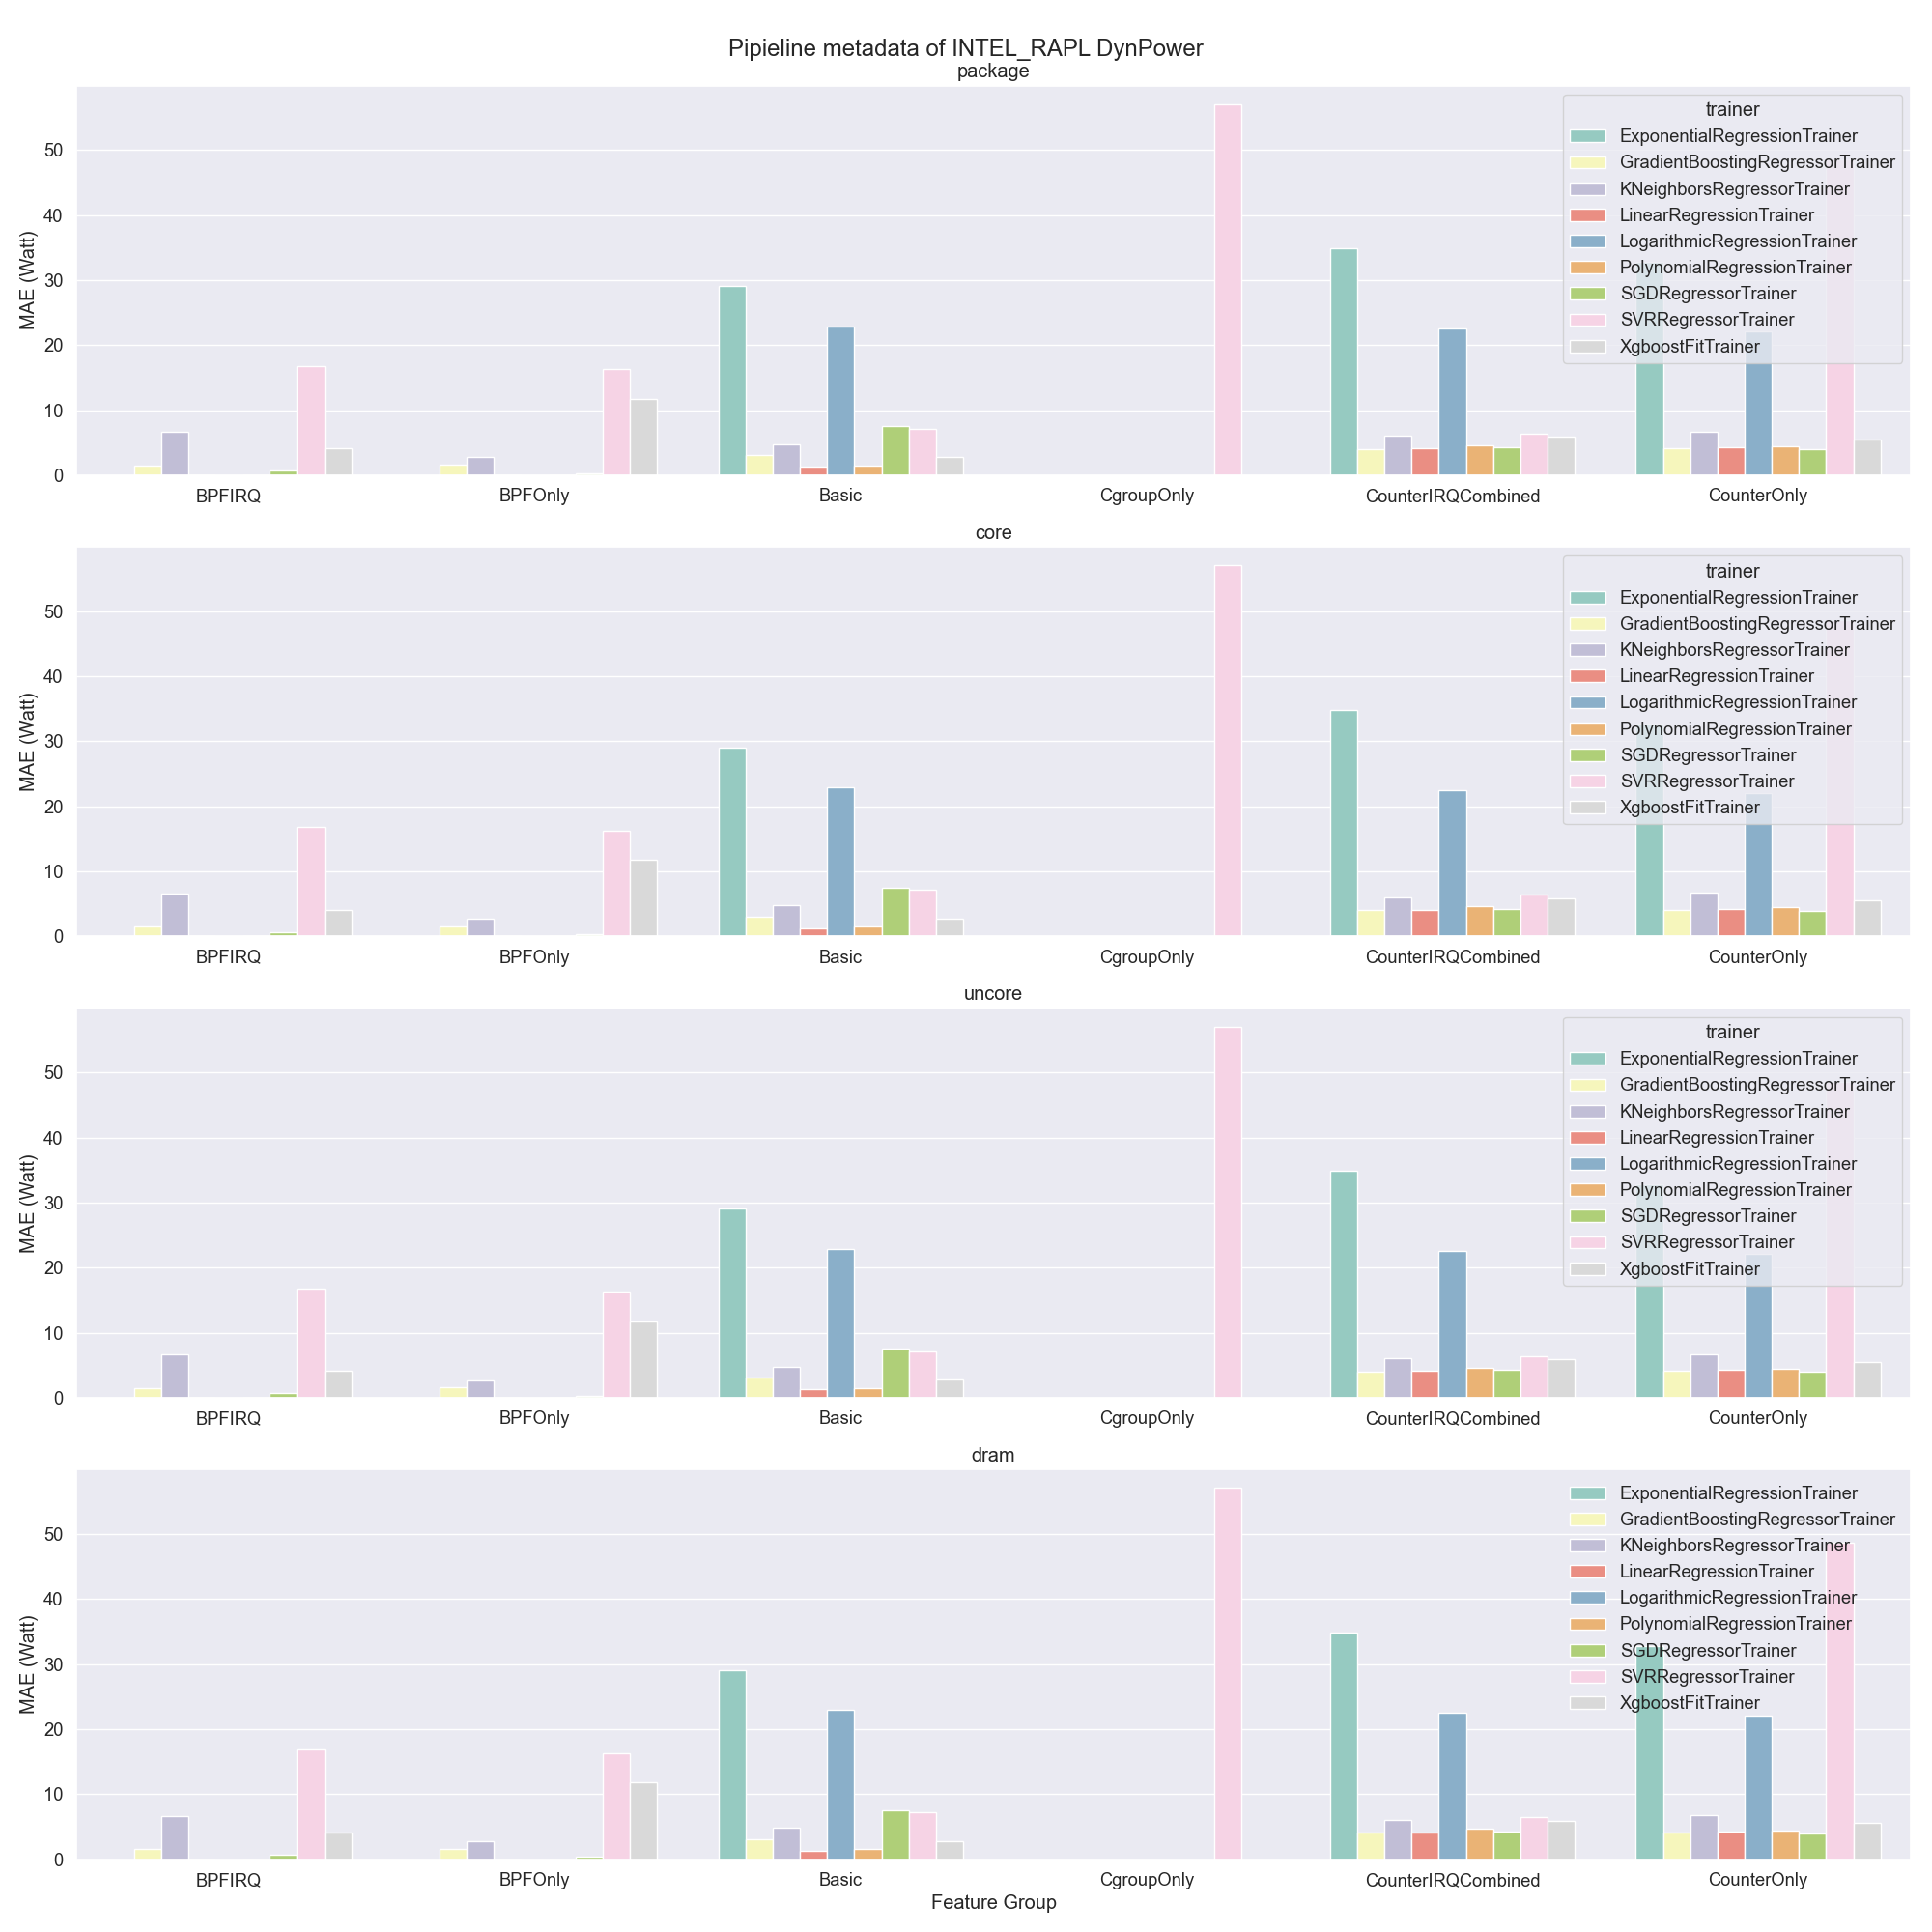

The file beside this chart, header and first rows:
, Unnamed: 0, model_name, model_class, model_file, features, fe_files, output_type, mae, mape, package_mae, core_mae, uncore_mae, dram_mae, package_mape, core_mape, uncore_mape, dram_mape, trainer, node_type, feature_group
0, 27, PolynomialRegressionTrainer_3, scikit, PolynomialRegressionTrainer_3.json, ['bpf_block_irq', 'bpf_cpu_time_ms', 'bp…, ['poly_scaler.pkl'], DynPower, 0.0, 0.2, 0.0, 0.0, 0.0, 0.0, 0.01, 0.03, -1, 0.2, PolynomialRegressionTrainer, 3, BPFIRQ
1, 30, PolynomialRegressionTrainer_2, scikit, PolynomialRegressionTrainer_2.json, ['bpf_block_irq', 'bpf_cpu_time_ms', 'bp…, ['poly_scaler.pkl'], DynPower, 0.0, 0.05, 0.0, 0.0, 0.0, 0.0, 0.11, 0.1, -1, 0.05, PolynomialRegressionTrainer, 2, BPFIRQ
2, 32, LinearRegressionTrainer_1, scikit, LinearRegressionTrainer_1.json, ['bpf_block_irq', 'bpf_cpu_time_ms', 'bp…, [], DynPower, 0.0, 0.04, 0.0, 0.0, 0.0, 0.0, 0.02, 0.02, -1, 0.04, LinearRegressionTrainer, 1, BPFIRQ
3, 33, LinearRegressionTrainer_3, scikit, LinearRegressionTrainer_3.json, ['bpf_block_irq', 'bpf_cpu_time_ms', 'bp…, [], DynPower, 0.0, 0.1, 0.0, 0.0, 0.0, 0.0, 0.02, 0.09, -1, 0.1, LinearRegressionTrainer, 3, BPFIRQ
4, 38, PolynomialRegressionTrainer_1, scikit, PolynomialRegressionTrainer_1.json, ['bpf_block_irq', 'bpf_cpu_time_ms', 'bp…, ['poly_scaler.pkl'], DynPower, 0.0, 0.05, 0.0, 0.0, 0.0, 0.0, 0.02, 0.15, -1, 0.05, PolynomialRegressionTrainer, 1, BPFIRQ
5, 40, LinearRegressionTrainer_2, scikit, LinearRegressionTrainer_2.json, ['bpf_block_irq', 'bpf_cpu_time_ms', 'bp…, [], DynPower, 0.0, 0.08, 0.0, 0.0, 0.0, 0.0, 0.14, 0.02, -1, 0.08, LinearRegressionTrainer, 2, BPFIRQ
6, 29, GradientBoostingRegressorTrainer_2, scikit, GradientBoostingRegressorTrainer_2.json, ['bpf_block_irq', 'bpf_cpu_time_ms', 'bp…, [], DynPower, 0.45, 5.45, 0.44, 0.45, 0.0, 0.07, 1.42, 1.36, -1, 5.45, GradientBoostingRegressorTrainer, 2, BPFIRQ
7, 28, GradientBoostingRegressorTrainer_3, scikit, GradientBoostingRegressorTrainer_3.json, ['bpf_block_irq', 'bpf_cpu_time_ms', 'bp…, [], DynPower, 0.55, 3.57, 0.28, 0.55, 0.0, 0.01, 3.22, 0.7, -1, 3.57, GradientBoostingRegressorTrainer, 3, BPFIRQ
8, 2, SGDRegressorTrainer_1, scikit, SGDRegressorTrainer_1.json, ['bpf_block_irq', 'bpf_cpu_time_ms', 'bp…, [], DynPower, 0.57, 54.08, 0.5, 0.57, 0.0, 0.24, 20.58, 18.33, -1, 54.08, SGDRegressorTrainer, 1, BPFIRQ
9, 37, GradientBoostingRegressorTrainer_1, scikit, GradientBoostingRegressorTrainer_1.json, ['bpf_block_irq', 'bpf_cpu_time_ms', 'bp…, [], DynPower, 0.73, 1.97, 0.73, 0.67, 0.0, 0.07, 1.5, 2.8, -1, 1.97, GradientBoostingRegressorTrainer, 1, BPFIRQ
10, 7, SGDRegressorTrainer_2, scikit, SGDRegressorTrainer_2.json, ['bpf_block_irq', 'bpf_cpu_time_ms', 'bp…, [], DynPower, 0.81, 68.54, 0.49, 0.81, 0.0, 0.24, 17.98, 23.16, -1, 68.54, SGDRegressorTrainer, 2, BPFIRQ
12, 21, XgboostFitTrainer_3, xgboost, XgboostFitTrainer_3.json, ['bpf_block_irq', 'bpf_cpu_time_ms', 'bp…, [], DynPower, 2.98, 4.63, 2.98, 2.8, 0.0, 0.27, 4.17, 3.1, -1, 4.63, XgboostFitTrainer, 3, BPFIRQ
14, 20, XgboostFitTrainer_1, xgboost, XgboostFitTrainer_1.json, ['bpf_block_irq', 'bpf_cpu_time_ms', 'bp…, [], DynPower, 4.07, 6.01, 1.22, 4.07, 0.0, 0.37, 8.35, 4.53, -1, 6.01, XgboostFitTrainer, 1, BPFIRQ
15, 23, KNeighborsRegressorTrainer_1, scikit, KNeighborsRegressorTrainer_1.json, ['bpf_block_irq', 'bpf_cpu_time_ms', 'bp…, [], DynPower, 4.23, 41.18, 4.23, 3.69, 0.0, 1.12, 23.27, 81.08, -1, 41.18, KNeighborsRegressorTrainer, 1, BPFIRQ
16, 42, GradientBoostingRegressorTrainer_4, scikit, GradientBoostingRegressorTrainer_4.json, ['bpf_block_irq', 'bpf_cpu_time_ms', 'bp…, [], DynPower, 4.37, 18.77, 4.37, 0.0, 0.0, 3.22, 4.82, -1.0, -1, 18.77, GradientBoostingRegressorTrainer, 4, BPFIRQ
17, 24, XgboostFitTrainer_2, xgboost, XgboostFitTrainer_2.json, ['bpf_block_irq', 'bpf_cpu_time_ms', 'bp…, [], DynPower, 4.54, 5.16, 4.54, 4.39, 0.0, 0.53, 10.86, 4.79, -1, 5.16, XgboostFitTrainer, 2, BPFIRQ
18, 16, XgboostFitTrainer_4, xgboost, XgboostFitTrainer_4.json, ['bpf_block_irq', 'bpf_cpu_time_ms', 'bp…, [], DynPower, 4.87, 27.19, 4.87, 0.0, 0.0, 4.4, 4.67, -1.0, -1, 27.19, XgboostFitTrainer, 4, BPFIRQ
19, 19, KNeighborsRegressorTrainer_2, scikit, KNeighborsRegressorTrainer_2.json, ['bpf_block_irq', 'bpf_cpu_time_ms', 'bp…, [], DynPower, 6.05, 53.81, 3.37, 6.05, 0.0, 0.44, 17.68, 50.67, -1, 53.81, KNeighborsRegressorTrainer, 2, BPFIRQ
20, 18, KNeighborsRegressorTrainer_3, scikit, KNeighborsRegressorTrainer_3.json, ['bpf_block_irq', 'bpf_cpu_time_ms', 'bp…, [], DynPower, 7.92, 58.83, 5.41, 7.92, 0.0, 1.08, 28.67, 47.48, -1, 58.83, KNeighborsRegressorTrainer, 3, BPFIRQ
21, 15, KNeighborsRegressorTrainer_4, scikit, KNeighborsRegressorTrainer_4.json, ['bpf_block_irq', 'bpf_cpu_time_ms', 'bp…, [], DynPower, 8.43, 33.94, 8.43, 0.0, 0.0, 6.0, 11.35, -1.0, -1, 33.94, KNeighborsRegressorTrainer, 4, BPFIRQ
27, 14, SVRRegressorTrainer_4, scikit, SVRRegressorTrainer_4.json, ['bpf_block_irq', 'bpf_cpu_time_ms', 'bp…, [], DynPower, 16.81, 15.92, 16.81, 0.0, 0.0, 4.81, 37.91, -1.0, -1, 15.92, SVRRegressorTrainer, 4, BPFIRQ
45, 27, PolynomialRegressionTrainer_3, scikit, PolynomialRegressionTrainer_3.json, ['bpf_cpu_time_ms', 'bpf_page_cache_hit'…, ['poly_scaler.pkl'], DynPower, 0.0, 0.06, 0.0, 0.0, 0.0, 0.0, 0.02, 0.01, -1, 0.06, PolynomialRegressionTrainer, 3, BPFOnly
46, 30, PolynomialRegressionTrainer_2, scikit, PolynomialRegressionTrainer_2.json, ['bpf_cpu_time_ms', 'bpf_page_cache_hit'…, ['poly_scaler.pkl'], DynPower, 0.0, 0.03, 0.0, 0.0, 0.0, 0.0, 0.01, 0.01, -1, 0.03, PolynomialRegressionTrainer, 2, BPFOnly
47, 32, LinearRegressionTrainer_1, scikit, LinearRegressionTrainer_1.json, ['bpf_cpu_time_ms', 'bpf_page_cache_hit'…, [], DynPower, 0.0, 0.06, 0.0, 0.0, 0.0, 0.0, 0.01, 0.02, -1, 0.06, LinearRegressionTrainer, 1, BPFOnly
48, 33, LinearRegressionTrainer_3, scikit, LinearRegressionTrainer_3.json, ['bpf_cpu_time_ms', 'bpf_page_cache_hit'…, [], DynPower, 0.0, 0.14, 0.0, 0.0, 0.0, 0.0, 0.01, 0.01, -1, 0.14, LinearRegressionTrainer, 3, BPFOnly
49, 38, PolynomialRegressionTrainer_1, scikit, PolynomialRegressionTrainer_1.json, ['bpf_cpu_time_ms', 'bpf_page_cache_hit'…, ['poly_scaler.pkl'], DynPower, 0.0, 0.17, 0.0, 0.0, 0.0, 0.0, 0.02, 0.01, -1, 0.17, PolynomialRegressionTrainer, 1, BPFOnly
50, 40, LinearRegressionTrainer_2, scikit, LinearRegressionTrainer_2.json, ['bpf_cpu_time_ms', 'bpf_page_cache_hit'…, [], DynPower, 0.0, 0.08, 0.0, 0.0, 0.0, 0.0, 0.02, 0.01, -1, 0.08, LinearRegressionTrainer, 2, BPFOnly
51, 2, SGDRegressorTrainer_1, scikit, SGDRegressorTrainer_1.json, ['bpf_cpu_time_ms', 'bpf_page_cache_hit'…, [], DynPower, 0.32, 56.57, 0.25, 0.32, 0.0, 0.21, 18.1, 9.99, -1, 56.57, SGDRegressorTrainer, 1, BPFOnly
52, 7, SGDRegressorTrainer_2, scikit, SGDRegressorTrainer_2.json, ['bpf_cpu_time_ms', 'bpf_page_cache_hit'…, [], DynPower, 0.32, 67.33, 0.32, 0.25, 0.0, 0.27, 8.6, 10.98, -1, 67.33, SGDRegressorTrainer, 2, BPFOnly
53, 5, SGDRegressorTrainer_3, scikit, SGDRegressorTrainer_3.json, ['bpf_cpu_time_ms', 'bpf_page_cache_hit'…, [], DynPower, 0.33, 85.04, 0.3, 0.33, 0.0, 0.26, 13.42, 18.05, -1, 85.04, SGDRegressorTrainer, 3, BPFOnly
54, 29, GradientBoostingRegressorTrainer_2, scikit, GradientBoostingRegressorTrainer_2.json, ['bpf_cpu_time_ms', 'bpf_page_cache_hit'…, [], DynPower, 0.41, 1.42, 0.28, 0.41, 0.0, 0.13, 1.07, 0.7, -1, 1.42, GradientBoostingRegressorTrainer, 2, BPFOnly
55, 37, GradientBoostingRegressorTrainer_1, scikit, GradientBoostingRegressorTrainer_1.json, ['bpf_cpu_time_ms', 'bpf_page_cache_hit'…, [], DynPower, 0.63, 0.98, 0.34, 0.63, 0.0, 0.05, 0.53, 1.08, -1, 0.98, GradientBoostingRegressorTrainer, 1, BPFOnly
56, 28, GradientBoostingRegressorTrainer_3, scikit, GradientBoostingRegressorTrainer_3.json, ['bpf_cpu_time_ms', 'bpf_page_cache_hit'…, [], DynPower, 1.06, 2.68, 1.06, 1.04, 0.0, 0.11, 2.44, 1.46, -1, 2.68, GradientBoostingRegressorTrainer, 3, BPFOnly
57, 18, KNeighborsRegressorTrainer_3, scikit, KNeighborsRegressorTrainer_3.json, ['bpf_cpu_time_ms', 'bpf_page_cache_hit'…, [], DynPower, 1.24, 4.4, 1.24, 0.55, 0.0, 0.25, 1.38, 1.81, -1, 4.4, KNeighborsRegressorTrainer, 3, BPFOnly
58, 24, XgboostFitTrainer_2, xgboost, XgboostFitTrainer_2.json, ['bpf_cpu_time_ms', 'bpf_page_cache_hit'…, [], DynPower, 1.37, 3.22, 1.37, 0.22, 0.0, 0.09, 3.98, 1.9, -1, 3.22, XgboostFitTrainer, 2, BPFOnly
59, 23, KNeighborsRegressorTrainer_1, scikit, KNeighborsRegressorTrainer_1.json, ['bpf_cpu_time_ms', 'bpf_page_cache_hit'…, [], DynPower, 1.95, 3.25, 1.95, 1.61, 0.0, 0.32, 3.88, 4.61, -1, 3.25, KNeighborsRegressorTrainer, 1, BPFOnly
60, 20, XgboostFitTrainer_1, xgboost, XgboostFitTrainer_1.json, ['bpf_cpu_time_ms', 'bpf_page_cache_hit'…, [], DynPower, 2.09, 1.45, 2.09, 1.92, 0.0, 0.18, 3.57, 1.57, -1, 1.45, XgboostFitTrainer, 1, BPFOnly
61, 21, XgboostFitTrainer_3, xgboost, XgboostFitTrainer_3.json, ['bpf_cpu_time_ms', 'bpf_page_cache_hit'…, [], DynPower, 2.76, 5.6, 2.76, 2.15, 0.0, 0.44, 6.75, 1.23, -1, 5.6, XgboostFitTrainer, 3, BPFOnly
62, 19, KNeighborsRegressorTrainer_2, scikit, KNeighborsRegressorTrainer_2.json, ['bpf_cpu_time_ms', 'bpf_page_cache_hit'…, [], DynPower, 2.88, 3.1, 2.31, 2.88, 0.0, 0.25, 5.56, 17.51, -1, 3.1, KNeighborsRegressorTrainer, 2, BPFOnly
63, 42, GradientBoostingRegressorTrainer_4, scikit, GradientBoostingRegressorTrainer_4.json, ['bpf_cpu_time_ms', 'bpf_page_cache_hit'…, [], DynPower, 4.3, 18.43, 4.3, 0.0, 0.0, 2.96, 4.21, -1.0, -1, 18.43, GradientBoostingRegressorTrainer, 4, BPFOnly
64, 15, KNeighborsRegressorTrainer_4, scikit, KNeighborsRegressorTrainer_4.json, ['bpf_cpu_time_ms', 'bpf_page_cache_hit'…, [], DynPower, 4.9, 14.25, 4.9, 0.0, 0.0, 2.68, 4.45, -1.0, -1, 14.25, KNeighborsRegressorTrainer, 4, BPFOnly
65, 16, XgboostFitTrainer_4, xgboost, XgboostFitTrainer_4.json, ['bpf_cpu_time_ms', 'bpf_page_cache_hit'…, [], DynPower, 5.66, 17.48, 5.66, 0.0, 0.0, 2.49, 7.46, -1.0, -1, 17.48, XgboostFitTrainer, 4, BPFOnly
71, 14, SVRRegressorTrainer_4, scikit, SVRRegressorTrainer_4.json, ['bpf_cpu_time_ms', 'bpf_page_cache_hit'…, [], DynPower, 16.31, 17.27, 16.31, 0.0, 0.0, 5.54, 34.85, -1.0, -1, 17.27, SVRRegressorTrainer, 4, BPFOnly
80, 17, XgboostFitTrainer_0, xgboost, XgboostFitTrainer_0.json, ['bpf_cpu_time_ms', 'bpf_page_cache_hit'…, [], DynPower, 46.97, 18.47, 46.97, 0.0, 0.0, 0.59, 3878725059071, -1.0, -1, 18.47, XgboostFitTrainer, 0, BPFOnly
90, 27, PolynomialRegressionTrainer_3, scikit, PolynomialRegressionTrainer_3.json, ['bpf_cpu_time_ms', 'bpf_page_cache_hit'…, ['poly_scaler.pkl'], DynPower, 0.0, 0.06, 0.0, 0.0, 0.0, 0.0, 0.01, 0.0, -1, 0.06, PolynomialRegressionTrainer, 3, Basic
91, 30, PolynomialRegressionTrainer_2, scikit, PolynomialRegressionTrainer_2.json, ['bpf_cpu_time_ms', 'bpf_page_cache_hit'…, ['poly_scaler.pkl'], DynPower, 0.0, 0.03, 0.0, 0.0, 0.0, 0.0, 0.01, 0.02, -1, 0.03, PolynomialRegressionTrainer, 2, Basic
92, 32, LinearRegressionTrainer_1, scikit, LinearRegressionTrainer_1.json, ['bpf_cpu_time_ms', 'bpf_page_cache_hit'…, [], DynPower, 0.0, 0.2, 0.0, 0.0, 0.0, 0.0, 0.0, 0.01, -1, 0.2, LinearRegressionTrainer, 1, Basic
93, 33, LinearRegressionTrainer_3, scikit, LinearRegressionTrainer_3.json, ['bpf_cpu_time_ms', 'bpf_page_cache_hit'…, [], DynPower, 0.0, 0.12, 0.0, 0.0, 0.0, 0.0, 0.01, 0.01, -1, 0.12, LinearRegressionTrainer, 3, Basic
94, 38, PolynomialRegressionTrainer_1, scikit, PolynomialRegressionTrainer_1.json, ['bpf_cpu_time_ms', 'bpf_page_cache_hit'…, ['poly_scaler.pkl'], DynPower, 0.0, 0.07, 0.0, 0.0, 0.0, 0.0, 0.01, 0.02, -1, 0.07, PolynomialRegressionTrainer, 1, Basic
95, 40, LinearRegressionTrainer_2, scikit, LinearRegressionTrainer_2.json, ['bpf_cpu_time_ms', 'bpf_page_cache_hit'…, [], DynPower, 0.0, 0.06, 0.0, 0.0, 0.0, 0.0, 0.01, 0.01, -1, 0.06, LinearRegressionTrainer, 2, Basic
96, 29, GradientBoostingRegressorTrainer_2, scikit, GradientBoostingRegressorTrainer_2.json, ['bpf_cpu_time_ms', 'bpf_page_cache_hit'…, [], DynPower, 0.66, 0.9, 0.62, 0.66, 0.0, 0.02, 1.85, 0.71, -1, 0.9, GradientBoostingRegressorTrainer, 2, Basic
97, 37, GradientBoostingRegressorTrainer_1, scikit, GradientBoostingRegressorTrainer_1.json, ['bpf_cpu_time_ms', 'bpf_page_cache_hit'…, [], DynPower, 1.45, 0.74, 1.45, 0.26, 0.0, 0.19, 2.43, 1.43, -1, 0.74, GradientBoostingRegressorTrainer, 1, Basic
98, 16, XgboostFitTrainer_4, xgboost, XgboostFitTrainer_4.json, ['bpf_cpu_time_ms', 'bpf_page_cache_hit'…, [], DynPower, 1.99, 4.14, 1.99, 0.0, 0.0, 0.71, 1.6, -1.0, -1, 4.14, XgboostFitTrainer, 4, Basic
99, 15, KNeighborsRegressorTrainer_4, scikit, KNeighborsRegressorTrainer_4.json, ['bpf_cpu_time_ms', 'bpf_page_cache_hit'…, [], DynPower, 2.07, 1.47, 2.07, 0.0, 0.0, 0.23, 1.96, -1.0, -1, 1.47, KNeighborsRegressorTrainer, 4, Basic
100, 24, XgboostFitTrainer_2, xgboost, XgboostFitTrainer_2.json, ['bpf_cpu_time_ms', 'bpf_page_cache_hit'…, [], DynPower, 2.36, 4.97, 2.36, 1.98, 0.0, 0.47, 4.91, 3.35, -1, 4.97, XgboostFitTrainer, 2, Basic
101, 42, GradientBoostingRegressorTrainer_4, scikit, GradientBoostingRegressorTrainer_4.json, ['bpf_cpu_time_ms', 'bpf_page_cache_hit'…, [], DynPower, 2.41, 2.17, 2.41, 0.0, 0.0, 0.34, 2.44, -1.0, -1, 2.17, GradientBoostingRegressorTrainer, 4, Basic
102, 25, LinearRegressionTrainer_0, scikit, LinearRegressionTrainer_0.json, ['bpf_cpu_time_ms', 'bpf_page_cache_hit'…, [], DynPower, 2.47, 22.68, 2.47, 0.0, 0.0, 0.67, 2599336939494, -1.0, -1, 22.68, LinearRegressionTrainer, 0, Basic
103, 20, XgboostFitTrainer_1, xgboost, XgboostFitTrainer_1.json, ['bpf_cpu_time_ms', 'bpf_page_cache_hit'…, [], DynPower, 2.58, 8.5, 0.79, 2.58, 0.0, 0.19, 7.86, 2.94, -1, 8.5, XgboostFitTrainer, 1, Basic
104, 22, KNeighborsRegressorTrainer_0, scikit, KNeighborsRegressorTrainer_0.json, ['bpf_cpu_time_ms', 'bpf_page_cache_hit'…, [], DynPower, 3.18, 22.66, 3.18, 0.0, 0.0, 0.52, 2.4, -1.0, -1, 22.66, KNeighborsRegressorTrainer, 0, Basic
105, 41, PolynomialRegressionTrainer_4, scikit, PolynomialRegressionTrainer_4.json, ['bpf_cpu_time_ms', 'bpf_page_cache_hit'…, ['poly_scaler.pkl'], DynPower, 3.24, 4.09, 3.24, 0.0, 0.0, 0.83, 2.48, -1.0, -1, 4.09, PolynomialRegressionTrainer, 4, Basic
... 59 more rows
